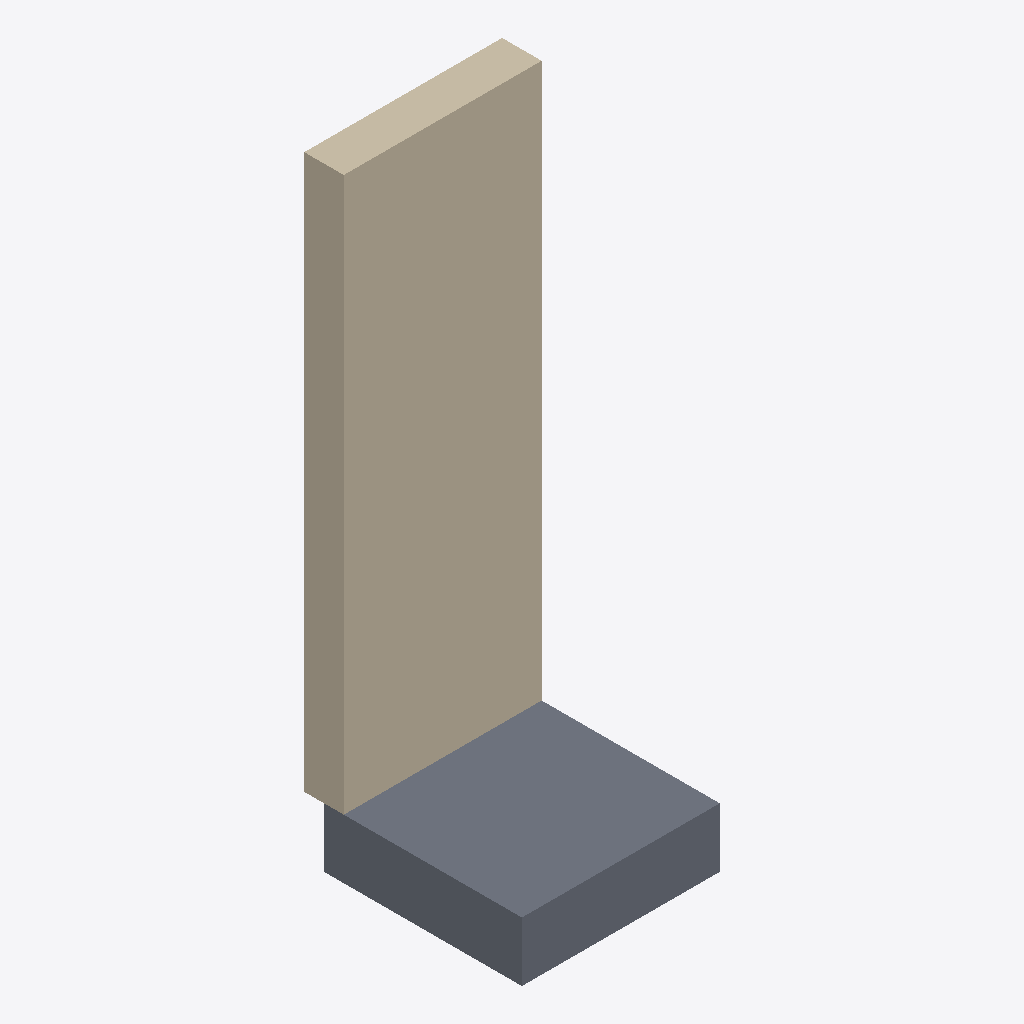
Isometric view of an IFC building model (IFC-SPF (STEP), schema IFC2X3, length unit millimetre), seen from the south-west, elements coloured by IFC class: 2 slabs (grey), 1 wall (beige).
Extent 1.0 m × 1.1 m × 3.1 m (x, y, z). Storeys (6): Sapata B.O. at -4.60 m; Sapata T.O. at -4.30 m; Laje T.O. at -4.00 m; Parede da fundação T.O. at -0.30 m; Nível 1 at 0.00 m; Nível 2 at 4.00 m. Elements (3): 2 IfcSlab, 1 IfcWallStandardCase.

HEADER;
FILE_DESCRIPTION(('ViewDefinition [CoordinationView_V2.0]','RevitIdentifiers [VersionGUID: 63e31c2b-d105-45f1-ab20-0216bfd499b3, NumberOfSaves: 5]','CoordinateReference [CoordinateBase: Coordenadas compartilhadas]'),'2;1');
FILE_NAME('0001','2024-02-07T02:13:22-03:00',(''),(''),'ODA SDAI 24.3','Autodesk Revit 24.1.11.26 (PTB) - IFC 24.1.11.26','');
FILE_SCHEMA(('IFC2X3'));
ENDSEC;
DATA;
#104=IFCPROJECT('1TnnmYPIf8aAt$IM7PIr$b',#18,'0001',$,$,'Nome do projeto','Status do projeto',(#99),#96);
#135=IFCSITE('1TnnmYPIf8aAt$IM7PIr$d',#18,'Default',$,$,#134,$,$,.ELEMENT.,(-15,-52,0,-120620),(-47,-55,0,-114440),0.0,$,$);
#109=IFCBUILDING('1TnnmYPIf8aAt$IM7PIr$a',#18,'',$,$,#107,$,'',.ELEMENT.,$,$,#108);
#113=IFCBUILDINGSTOREY('2qYKvFEvH4cPghyPNWjrgR',#18,'Sapata B.O.',$,'Nível:Cabeça de 8 mm',#112,$,'Sapata B.O.',.ELEMENT.,-4599.999999999999);
#117=IFCBUILDINGSTOREY('2qYKvFEvH4cPghyPNWjrgr',#18,'Sapata T.O.',$,'Nível:Cabeça de 8 mm',#116,$,'Sapata T.O.',.ELEMENT.,-4300.0);
#121=IFCBUILDINGSTOREY('2qYKvFEvH4cPghyPNWjrjP',#18,'Laje T.O.',$,'Nível:Cabeça de 8 mm',#120,$,'Laje T.O.',.ELEMENT.,-3999.9999999999995);
#125=IFCBUILDINGSTOREY('2qYKvFEvH4cPghyPNWjrjp',#18,'Parede da fundação T.O.',$,'Nível:Cabeça de 8 mm',#124,$,'Parede da fundação T.O.',.ELEMENT.,-299.99999999999994);
#128=IFCBUILDINGSTOREY('3Aw$FV5MbAufEo59pkoNgA',#18,'Nível 1',$,'Nível:Cabeça de 8 mm',#127,$,'Nível 1',.ELEMENT.,0.0);
#132=IFCBUILDINGSTOREY('3kSL0VGKv3gxJCujeqtuJj',#18,'Nível 2',$,'Nível:Cabeça de 8 mm',#131,$,'Nível 2',.ELEMENT.,3999.9999999999995);
#216=IFCWALLSTANDARDCASE('1ZunmhqGL5yQiW0XQ$q1G3',#18,'Parede básica:Genérico - 200 mm:298416',$,'Parede básica:Genérico - 200 mm',#200,#215,'298416');
#151=IFCSLAB('18MtsJ2ZL4ZPOrI2Jdp2OP',#18,'Piso:Genérico 150 mm - Preenchido:296766',$,'Piso:Genérico 150 mm - Preenchido',#137,#150,'296766',.FLOOR.);
#184=IFCSLAB('1ZunmhqGL5yQiW0XQ$q1GO',#18,'Piso:Genérico 300 mm:298411',$,'Piso:Genérico 300 mm',#174,#183,'298411',.FLOOR.);
ENDSEC;
